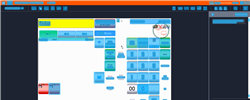
Task: Trigger Based Attended Automation
Workflow: NAMOS_SG_StartForecourt

Step 1: Computer Vision in window 'Web Rep Console*' (msedge.exe)

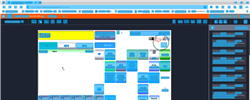
Step 2: CV refresh

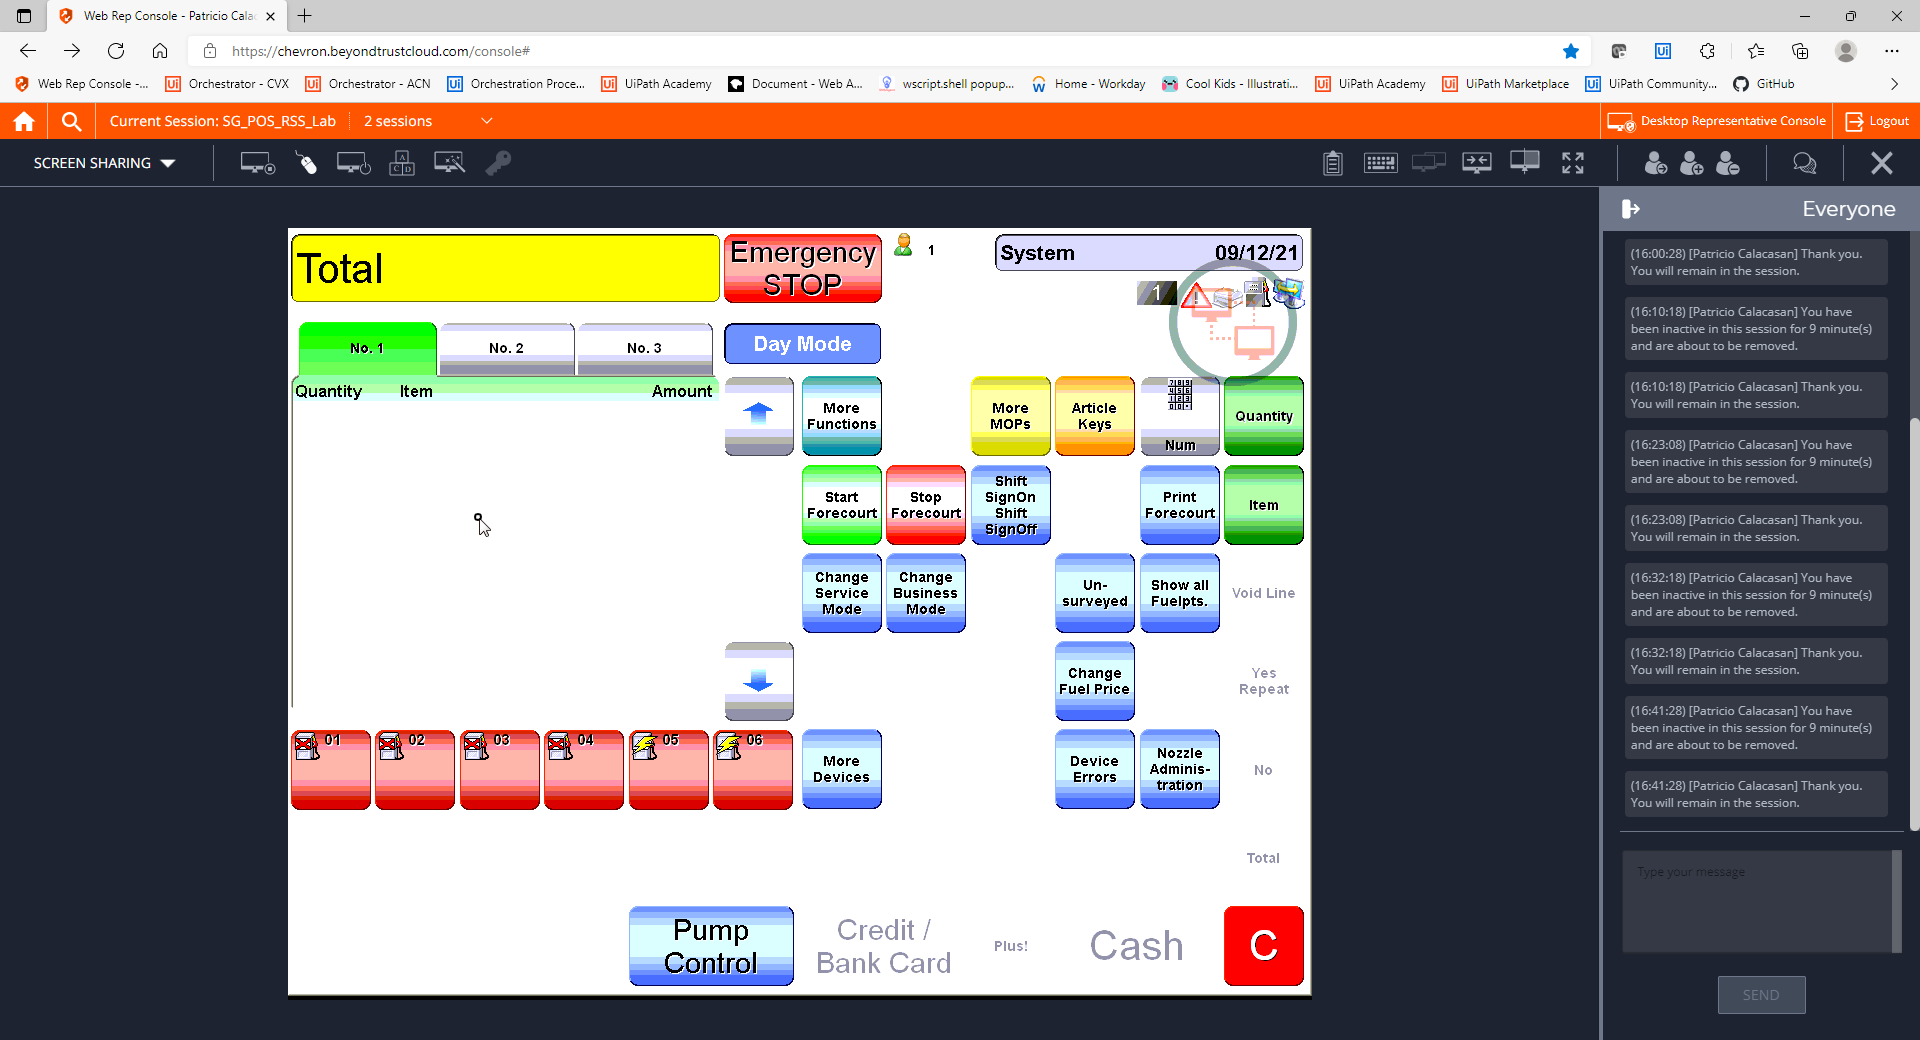
Step 3: CVCache

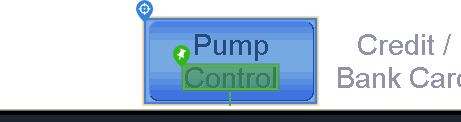
Step 4 [try]: CV Click - Button

Step 5: CvDescriptor (same screen as step 4)

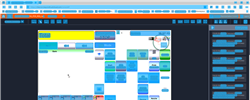
Step 6: CVRefresh

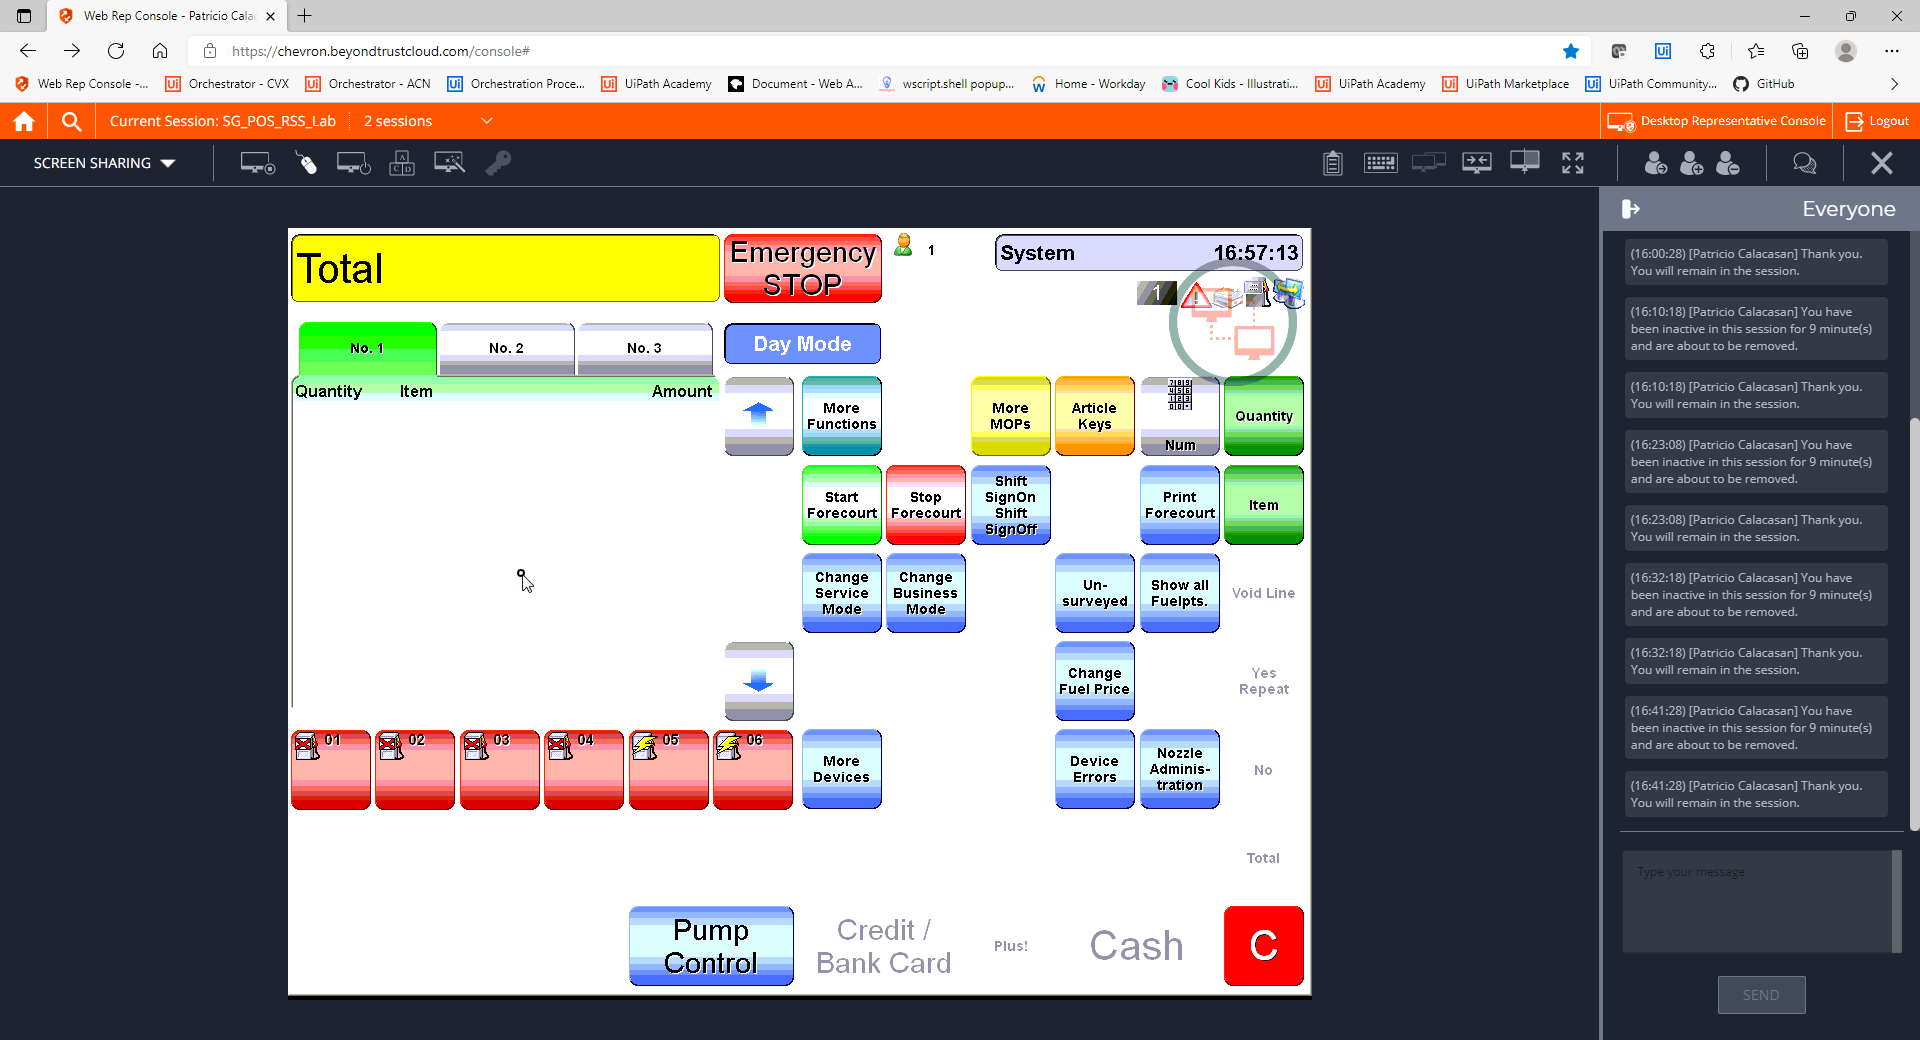
Step 7: CVCache

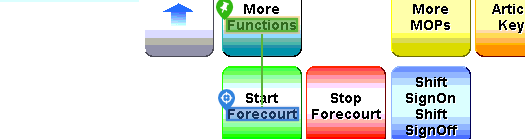
Step 8 [try]: CV Click - Text

Step 9: CvDescriptor (same screen as step 8)

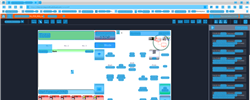
Step 10: CV refresh

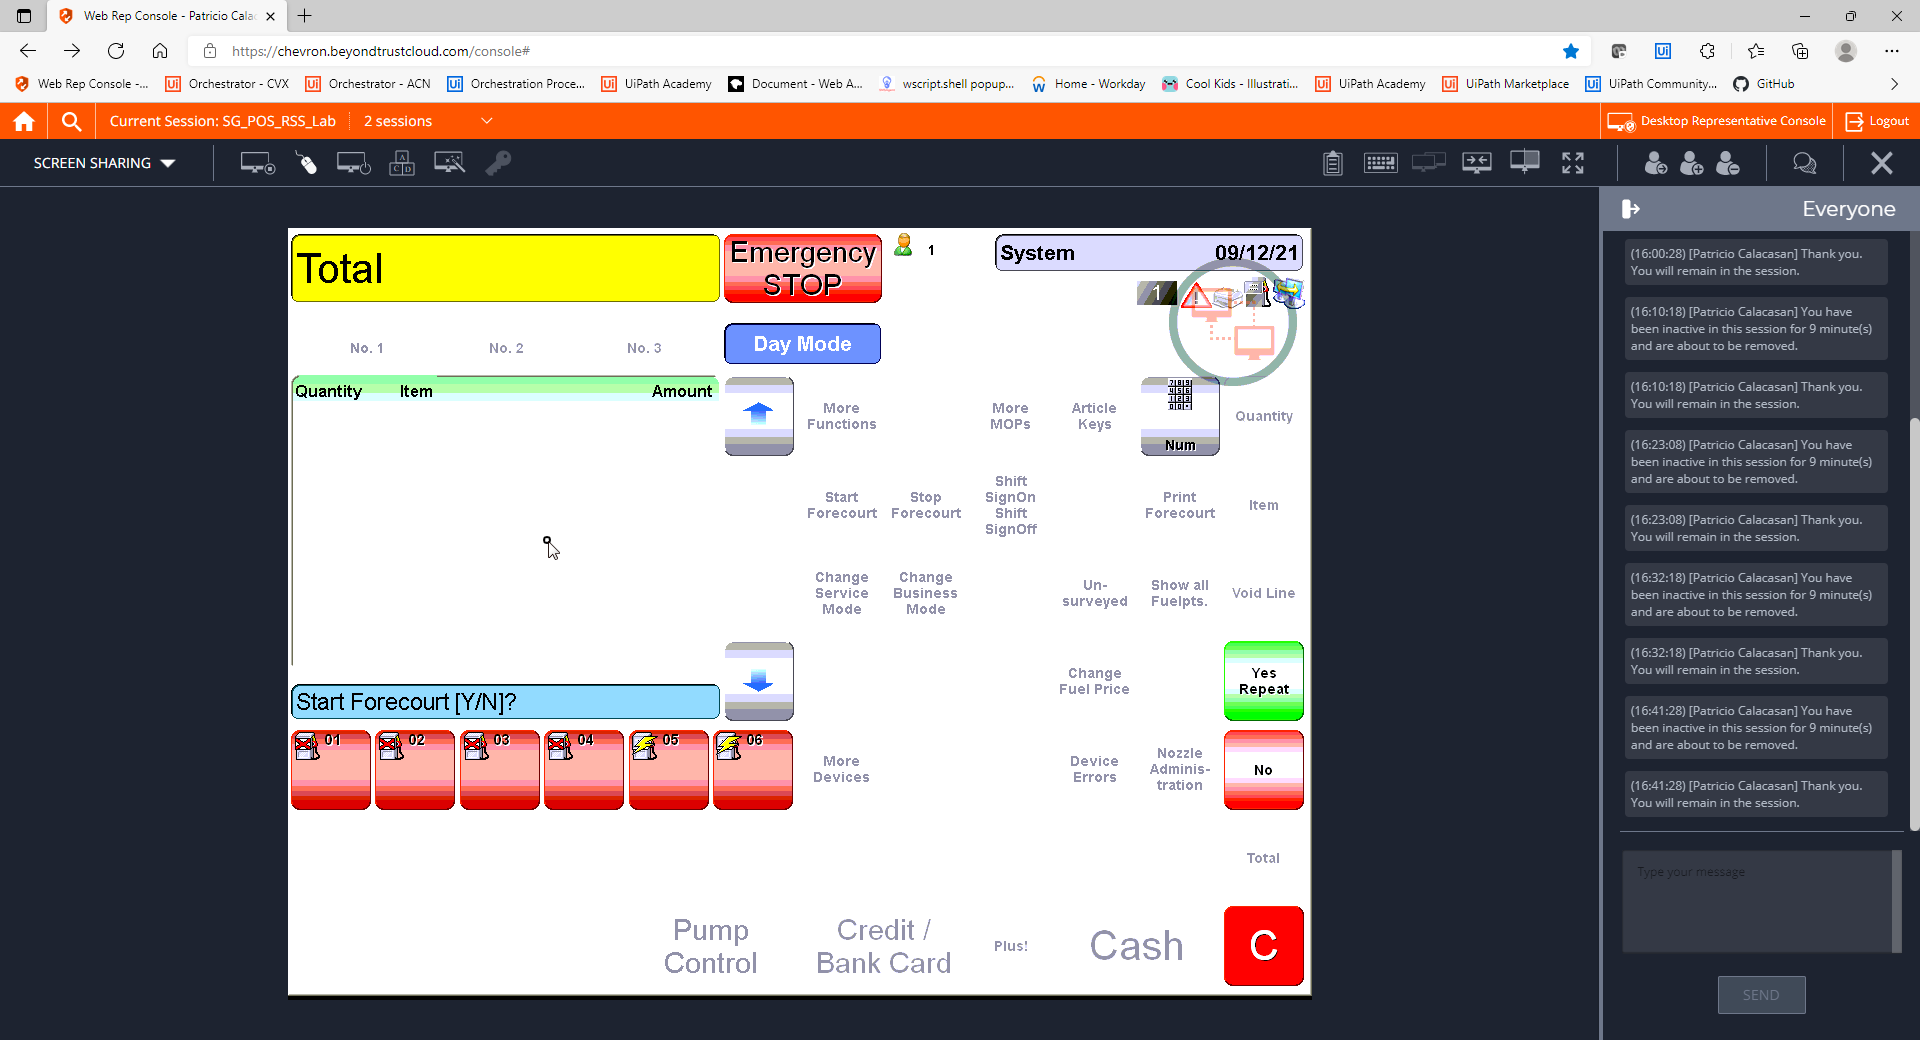
Step 11: CVCache

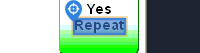
Step 12 [try]: CV Click - Text

Step 13: CvDescriptor (same screen as step 12)

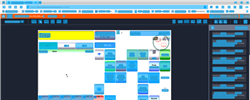
Step 14: CV refresh

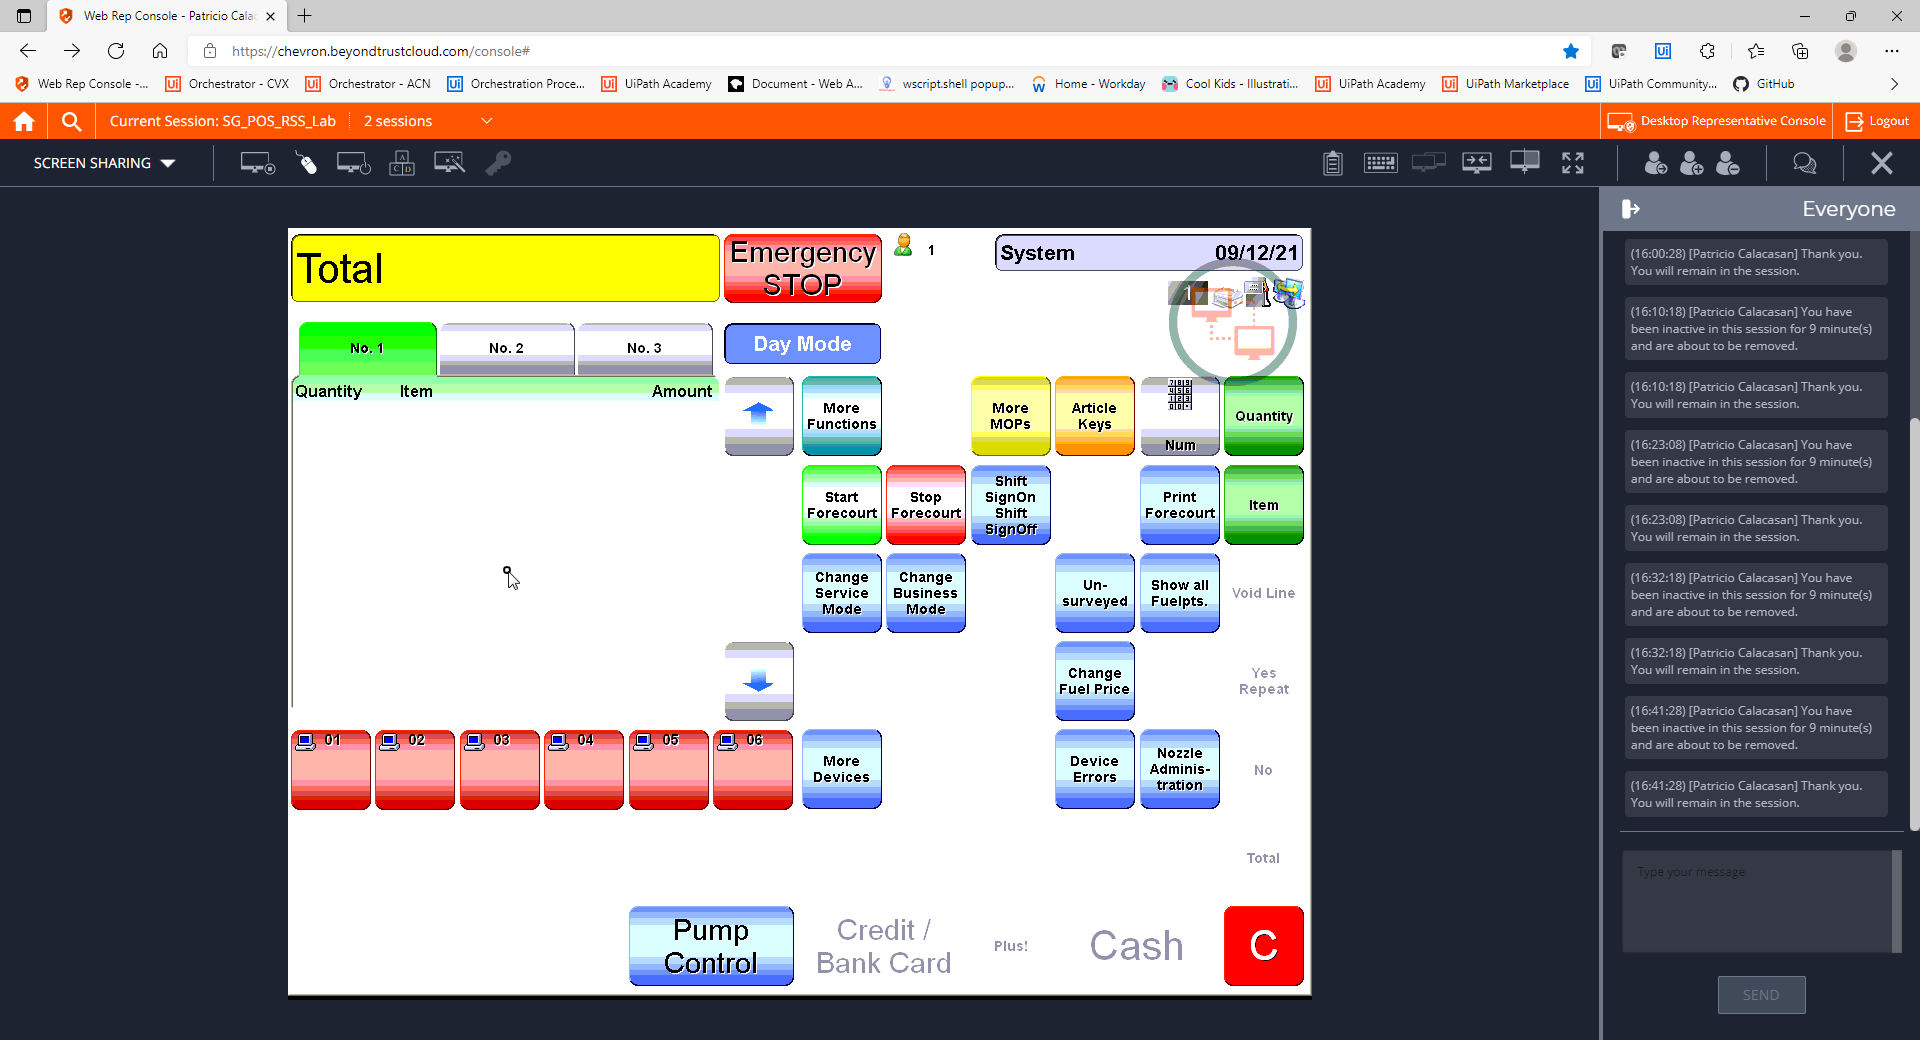
Step 15: CVCache

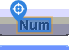
Step 16 [try]: CV Click - Text

Step 17: CvDescriptor (same screen as step 16)

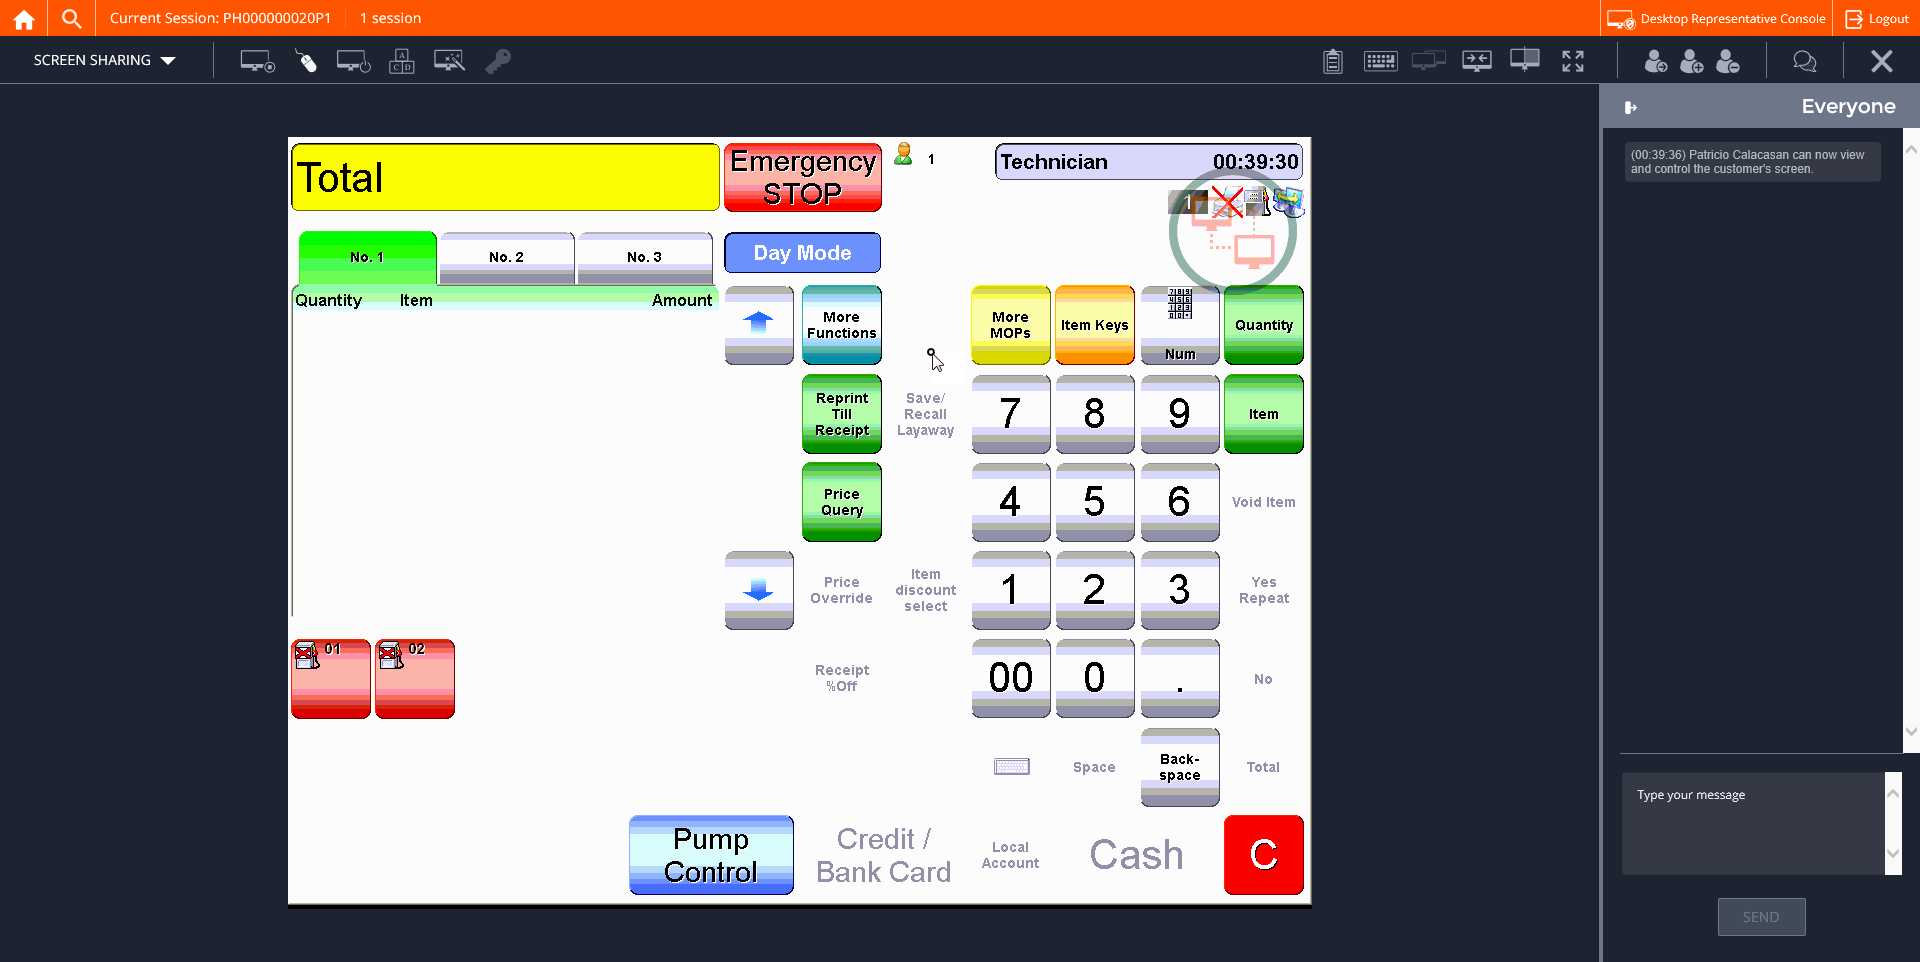
Step 18: CVCache